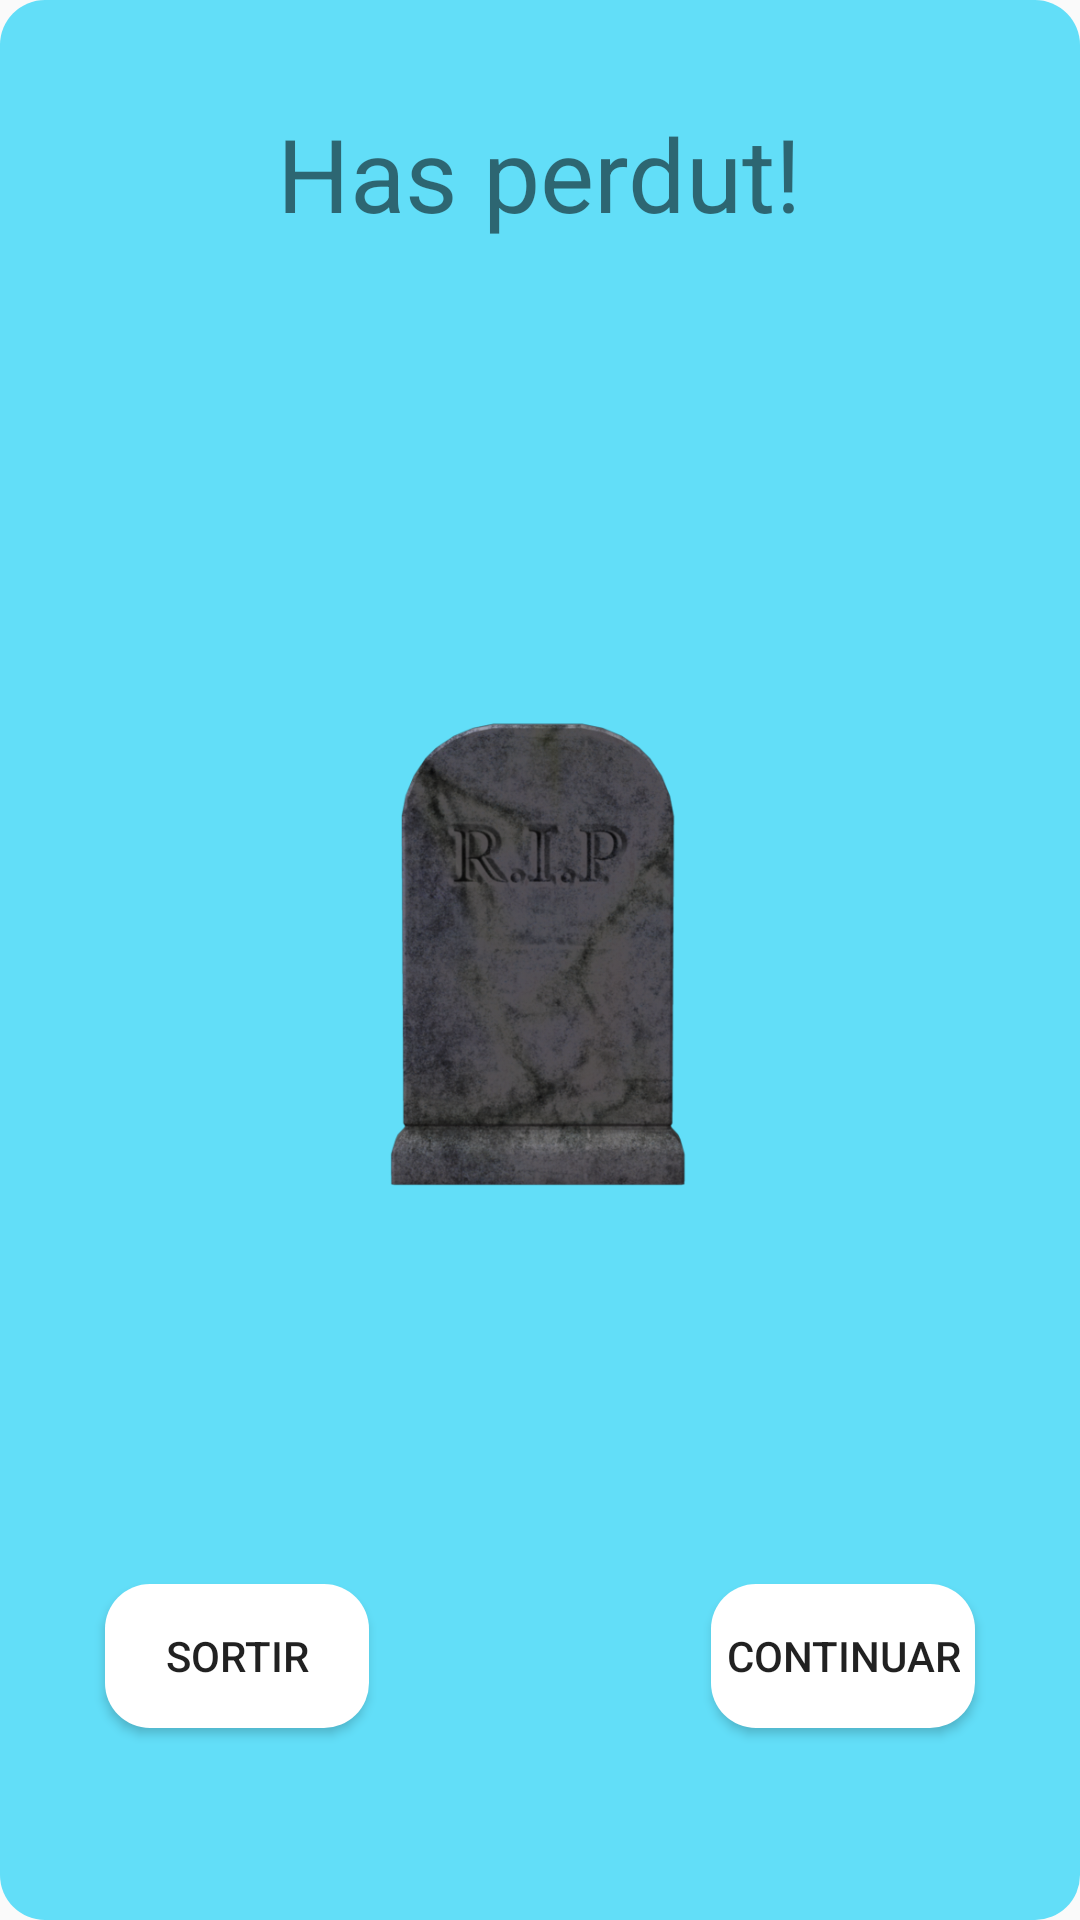

Layout XML and referenced resources for this Android screen:
<!-- AndroidManifest.xml: application theme Theme.AlphabetSoup -->
<!-- res/layout/popup_window.xml -->
<?xml version="1.0" encoding="utf-8"?>
<RelativeLayout xmlns:android="http://schemas.android.com/apk/res/android"
    xmlns:app="http://schemas.android.com/apk/res-auto"
    android:layout_width="wrap_content"
    android:layout_height="wrap_content"
    android:background="@drawable/rounded_corner"
    android:backgroundTint="#62def8">

    <TextView
        android:id="@+id/windowTitle"
        android:layout_width="wrap_content"
        android:layout_height="wrap_content"
        android:layout_alignParentTop="true"
        android:layout_centerInParent="true"
        android:layout_marginStart="30dp"
        android:layout_marginTop="30dp"
        android:layout_marginEnd="30dp"
        android:layout_marginBottom="30dp"
        android:text="@string/popup_msg"
        android:textSize="34sp" />

    <Button
        android:id="@+id/quitButton"
        android:layout_width="wrap_content"
        android:layout_height="wrap_content"
        android:layout_alignParentStart="true"
        android:layout_alignParentBottom="true"
        android:layout_centerInParent="true"
        android:layout_marginStart="30dp"
        android:layout_marginEnd="5dp"
        android:layout_marginBottom="59dp"
        android:background="@drawable/rounded_corner"
        android:backgroundTint="@color/white"
        android:text="Sortir" />

    <Button
        android:id="@+id/retryButton"
        android:layout_width="wrap_content"
        android:layout_height="wrap_content"
        android:layout_alignParentEnd="true"
        android:layout_alignParentBottom="true"
        android:layout_centerInParent="true"
        android:layout_marginStart="5dp"
        android:layout_marginEnd="30dp"
        android:layout_marginBottom="59dp"
        android:background="@drawable/rounded_corner"
        android:backgroundTint="@color/white"
        android:text="Continuar" />

    <ImageView
        android:id="@+id/imageView"
        android:layout_width="115dp"
        android:layout_height="200dp"
        android:layout_centerInParent="true"
        android:layout_marginTop="270dp"
        app:srcCompat="@drawable/loss" />

</RelativeLayout>
<!-- resources referenced by this layout -->
<resources>
  <!-- drawable loss: png bitmap (drawable, 258945 bytes) -->
  <!-- drawable rounded_corner (drawable) -->
  <?xml version="1.0" encoding="utf-8"?>
  <shape xmlns:android="http://schemas.android.com/apk/res/android" >
      <stroke
          android:width="0dp"
          android:color="@android:color/transparent" />
  
      <solid android:color="@color/white" />
  
      <padding
          android:left="5dp"
          android:right="5dp"
          android:bottom="5dp"
          android:top="5dp" />
  
      <corners android:radius="15dp" />
  </shape>
  <string name="popup_msg">Has perdut!</string>
  <style name="Theme.AlphabetSoup" parent="Theme.AppCompat.Light.NoActionBar">
          
          <item name="colorPrimary">@color/purple_500</item>
          <item name="colorPrimaryVariant">@color/purple_700</item>
          <item name="colorOnPrimary">@color/white</item>
          
          <item name="colorSecondary">@color/teal_200</item>
          <item name="colorSecondaryVariant">@color/teal_700</item>
          <item name="colorOnSecondary">@color/black</item>
          
          <item name="android:statusBarColor" tools:targetApi="l">?attr/colorPrimaryVariant</item>
          
      </style>
  <!-- not gathered from this repository: default colours our renderer supplied (Android Studio template values) -->
  <color name="purple_500">#FF6200EE</color>
  <color name="purple_700">#FF3700B3</color>
  <color name="teal_200">#FF03DAC5</color>
  <color name="teal_700">#FF018786</color>
  <color name="black">#FF000000</color>
  <color name="white">#FFFFFFFF</color>
</resources>
